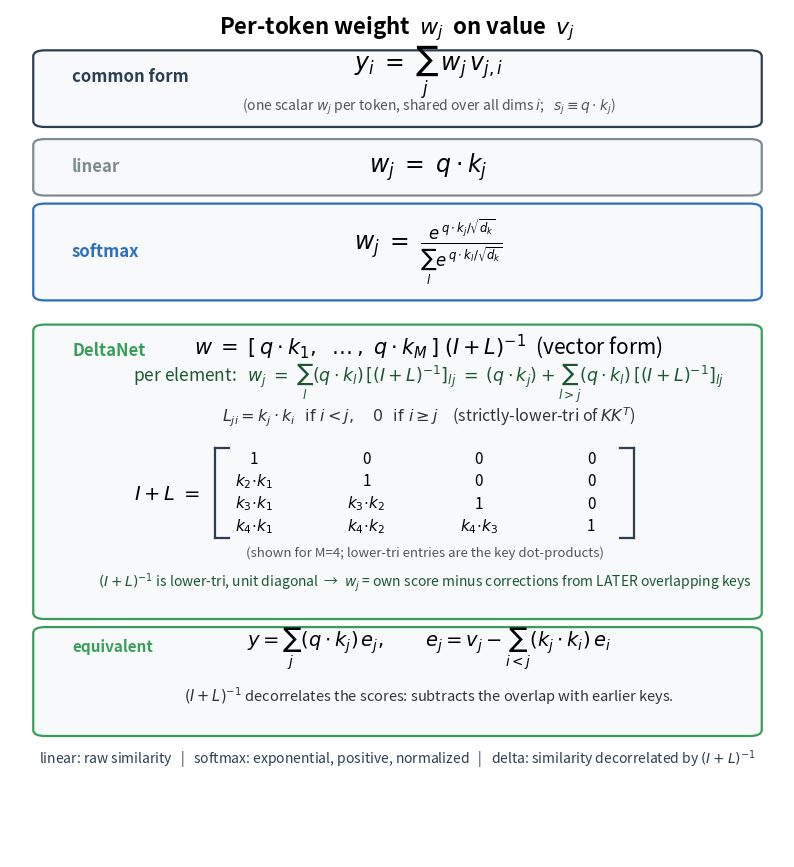

This chart was generated by the following Python code: (Note: this script raises an exception after producing the figure.)
import matplotlib
matplotlib.use("Agg")
import matplotlib.pyplot as plt
from matplotlib.patches import FancyBboxPatch
OUT="/home/cicichen/nano-vllm/h100_setup"
GREY="#7f8c8d"; BLUE="#2c6fbb"; GREEN="#3a9d5d"; DARK="#2c3e50"

fig,ax=plt.subplots(figsize=(10,11)); ax.axis("off"); ax.set_xlim(0,10); ax.set_ylim(0,21)
def panel(y,h,color): ax.add_patch(FancyBboxPatch((0.4,y),9.2,h,
    boxstyle="round,pad=0.1,rounding_size=0.15",fc="#f7f9fb",ec=color,lw=1.6))

ax.text(5,20.4,"Per-token weight  $w_j$  on value  $v_j$",fontsize=16,weight="bold",ha="center")

panel(18.2,1.7,DARK)
ax.text(0.8,19.35,"common form",fontsize=12,weight="bold",color=DARK,va="center")
ax.text(5.4,19.45,r"$y_i \;=\; \sum_j\, w_j\, v_{j,i}$",fontsize=17,va="center",ha="center")
ax.text(5.4,18.6,r"(one scalar $w_j$ per token, shared over all dims $i$;   $s_j \equiv q\cdot k_j$)",
        fontsize=10,va="center",ha="center",color="#555")

panel(16.5,1.2,GREY)
ax.text(0.8,17.1,"linear",fontsize=12,weight="bold",color=GREY,va="center")
ax.text(5.4,17.1,r"$w_j \;=\; q\cdot k_j$",fontsize=17,va="center",ha="center")

panel(13.9,2.2,BLUE)
ax.text(0.8,15.0,"softmax",fontsize=12,weight="bold",color=BLUE,va="center")
ax.text(5.4,15.0,r"$w_j \;=\; \frac{e^{\,q\cdot k_j/\sqrt{d_k}}}{\sum_l e^{\,q\cdot k_l/\sqrt{d_k}}}$",
        fontsize=17,va="center",ha="center")

# delta
panel(6.0,7.1,GREEN)
ax.text(0.8,12.55,"DeltaNet",fontsize=12,weight="bold",color=GREEN,va="center")
ax.text(5.4,12.65,r"$w \;=\; [\,q\cdot k_1,\ \dots,\ q\cdot k_M\,]\;(I+L)^{-1}$  (vector form)",
        fontsize=15,va="center",ha="center")
ax.text(5.4,11.75,r"per element:   $w_j \;=\; \sum_l (q\cdot k_l)\,[(I+L)^{-1}]_{lj}"
        r"\;=\; (q\cdot k_j) + \sum_{l>j}(q\cdot k_l)\,[(I+L)^{-1}]_{lj}$",
        fontsize=12.5,va="center",ha="center",color="#1e5631")
ax.text(5.4,10.9,r"$L_{ji} = k_j\cdot k_i\ \ \mathrm{if}\ i<j,\quad 0\ \ \mathrm{if}\ i\geq j$"
        r"$\quad$(strictly-lower-tri of $KK^{T}$)",fontsize=11.5,va="center",ha="center",color="#333")
rows=[["1","0","0","0"],
      [r"$k_2\!\cdot\!k_1$","1","0","0"],
      [r"$k_3\!\cdot\!k_1$",r"$k_3\!\cdot\!k_2$","1","0"],
      [r"$k_4\!\cdot\!k_1$",r"$k_4\!\cdot\!k_2$",r"$k_4\!\cdot\!k_3$","1"]]
cx=[3.15,4.6,6.05,7.5]; ry=[9.85,9.3,8.75,8.2]
ax.text(1.6,9.0,r"$I+L\;=$",fontsize=14,va="center")
for r,yy in zip(rows,ry):
    for e,xx in zip(r,cx): ax.text(xx,yy,e,fontsize=11,va="center",ha="center")
x0,x1,ytop,ybot=2.65,8.05,10.15,7.9
for xb,d in [(x0,0.18),(x1,-0.18)]:
    ax.plot([xb,xb],[ybot,ytop],color=DARK,lw=1.6)
    ax.plot([xb,xb+d],[ytop,ytop],color=DARK,lw=1.6)
    ax.plot([xb,xb+d],[ybot,ybot],color=DARK,lw=1.6)
ax.text(5.35,7.45,"(shown for M=4; lower-tri entries are the key dot-products)",
        fontsize=9.5,ha="center",color="#555")
ax.text(5.35,6.7,r"$(I+L)^{-1}$ is lower-tri, unit diagonal  →  $w_j$ = own score minus "
        "corrections from LATER overlapping keys",fontsize=10,ha="center",color="#1e5631")

panel(3.1,2.5,GREEN)
ax.text(0.8,5.2,"equivalent",fontsize=11,weight="bold",color=GREEN,va="center")
ax.text(5.4,5.15,r"$y=\sum_j (q\cdot k_j)\,e_j,\qquad e_j = v_j - \sum_{i<j}(k_j\cdot k_i)\,e_i$",
        fontsize=14,va="center",ha="center")
ax.text(5.4,4.0,r"$(I+L)^{-1}$ decorrelates the scores: subtracts the overlap with earlier keys.",
        fontsize=10.5,va="center",ha="center",color="#333")

ax.text(5,2.3,"linear: raw similarity   |   softmax: exponential, positive, normalized   |   "
        "delta: similarity decorrelated by $(I+L)^{-1}$",fontsize=10,ha="center",color=DARK,style="italic")
fig.savefig(f"{OUT}/attention_weight_formulas.png",dpi=130,bbox_inches="tight"); print("saved")
